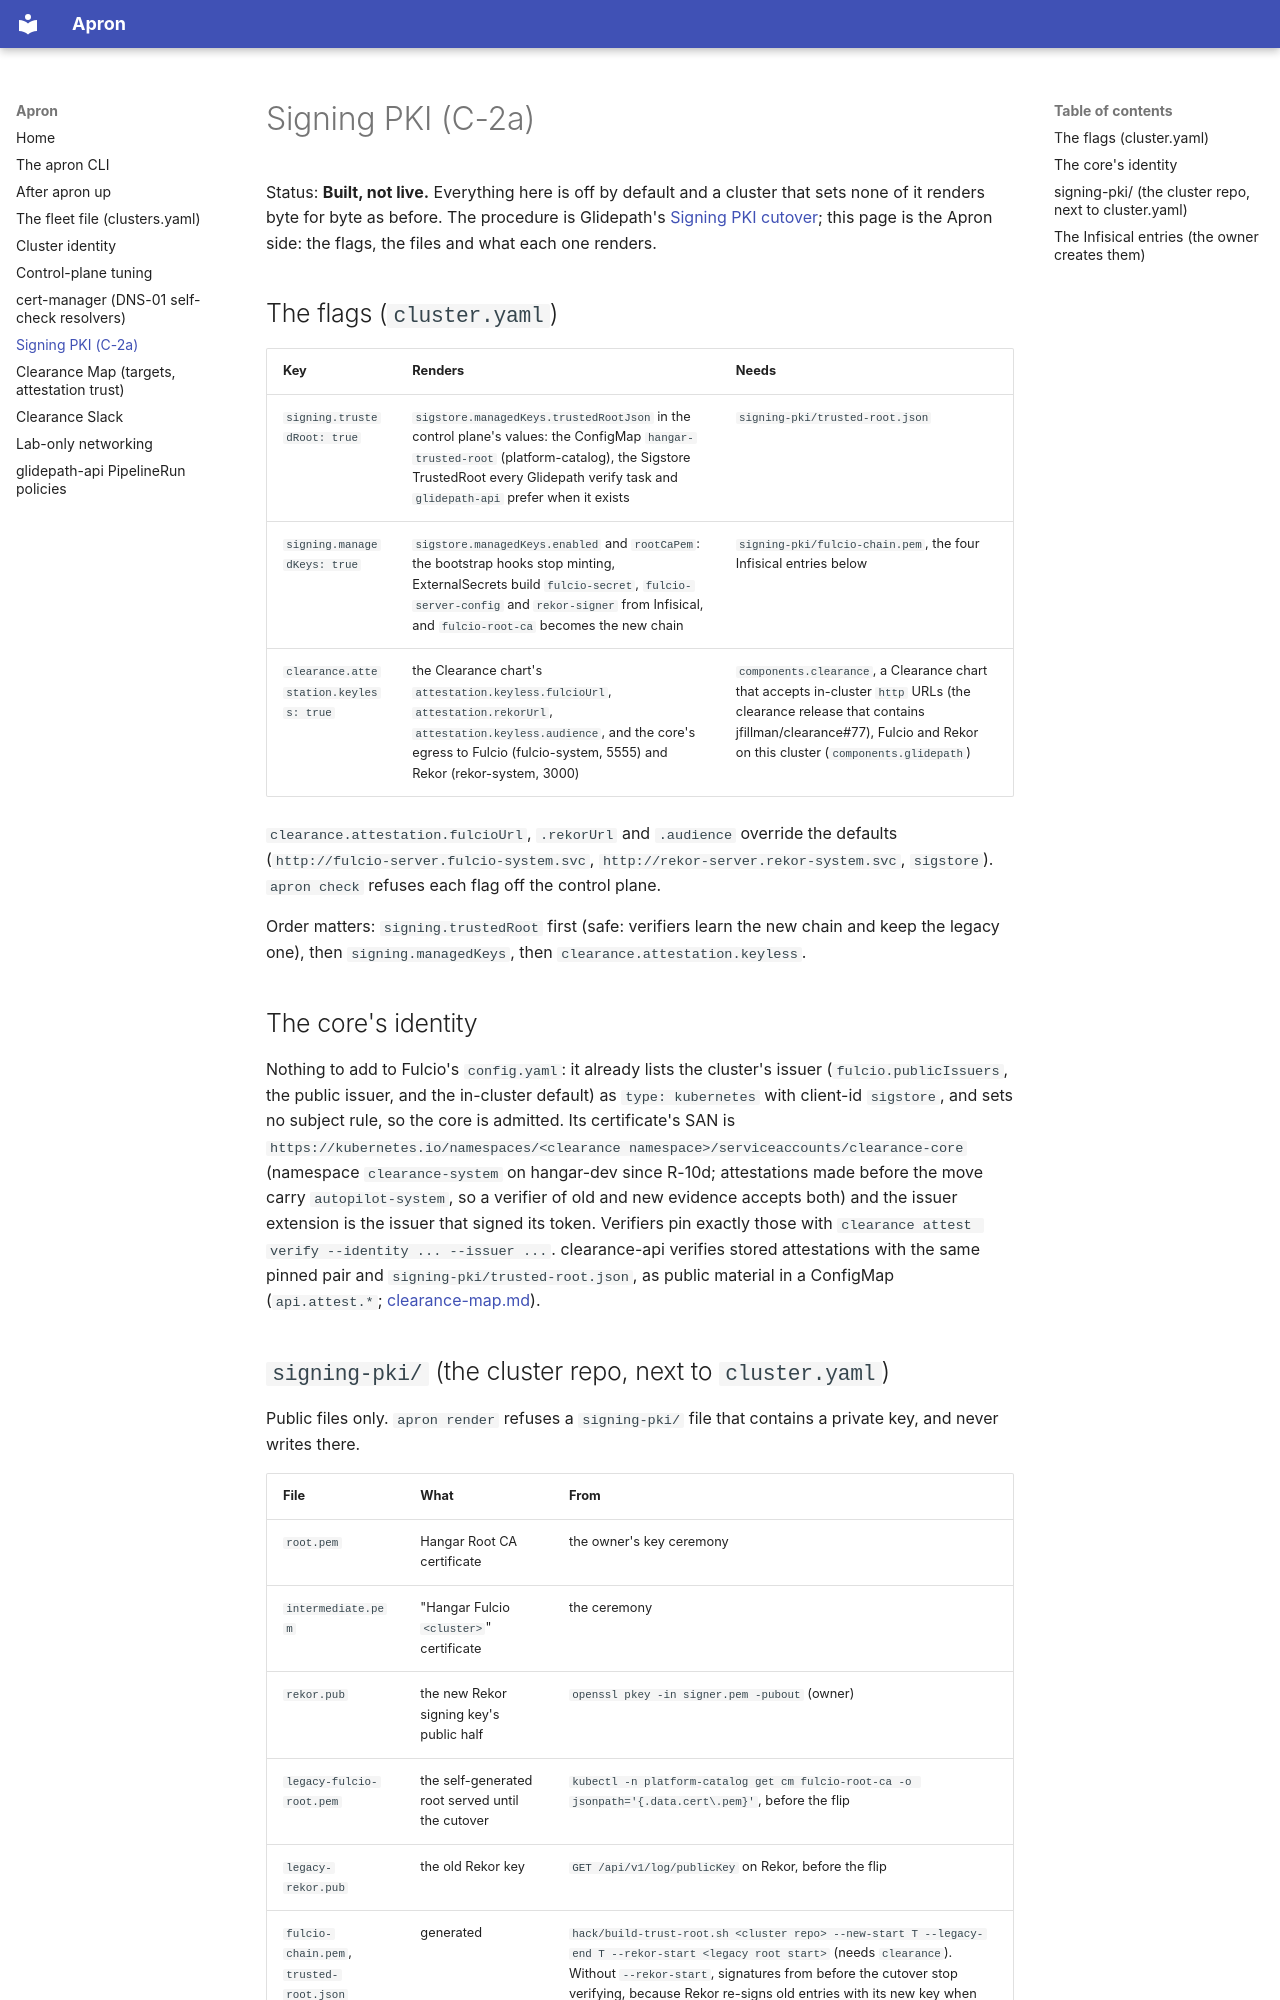

repository: jfillman/apron · page: signing-pki/index.html · generator: mkdocs

# Signing PKI (C-2a)

Status: **Built, not live.** Everything here is off by default and a cluster that sets none of it renders byte for byte
as before. The procedure is Glidepath's
[Signing PKI cutover](https://github.com/<owner>/glidepath/blob/main/docs/admin/signing-pki-cutover.md); this page is
the Apron side: the flags, the files and what each one renders.

## The flags (`cluster.yaml`)

| Key | Renders | Needs |
|---|---|---|
| `signing.trustedRoot: true` | `sigstore.managedKeys.trustedRootJson` in the control plane's values: the ConfigMap `hangar-trusted-root` (platform-catalog), the Sigstore TrustedRoot every Glidepath verify task and `glidepath-api` prefer when it exists | `signing-pki/trusted-root.json` |
| `signing.managedKeys: true` | `sigstore.managedKeys.enabled` and `rootCaPem`: the bootstrap hooks stop minting, ExternalSecrets build `fulcio-secret`, `fulcio-server-config` and `rekor-signer` from Infisical, and `fulcio-root-ca` becomes the new chain | `signing-pki/fulcio-chain.pem`, the four Infisical entries below |
| `clearance.attestation.keyless: true` | the Clearance chart's `attestation.keyless.fulcioUrl`, `attestation.rekorUrl`, `attestation.keyless.audience`, and the core's egress to Fulcio (fulcio-system, 5555) and Rekor (rekor-system, 3000) | `components.clearance`, a Clearance chart that accepts in-cluster `http` URLs (the clearance release that contains jfillman/clearance#77), Fulcio and Rekor on this cluster (`components.glidepath`) |

`clearance.attestation.fulcioUrl`, `.rekorUrl` and `.audience` override the defaults (`http://fulcio-server.fulcio-system.svc`,
`http://rekor-server.rekor-system.svc`, `sigstore`). `apron check` refuses each flag off the control plane.

Order matters: `signing.trustedRoot` first (safe: verifiers learn the new chain and keep the legacy one), then
`signing.managedKeys`, then `clearance.attestation.keyless`.

## The core's identity

Nothing to add to Fulcio's `config.yaml`: it already lists the cluster's issuer (`fulcio.publicIssuers`, the public
issuer, and the in-cluster default) as `type: kubernetes` with client-id `sigstore`, and sets no subject rule, so the core
is admitted. Its certificate's SAN is `https://kubernetes.io/namespaces/<clearance namespace>/serviceaccounts/clearance-core`
(namespace `clearance-system` on hangar-dev since R-10d; attestations made before the move carry `autopilot-system`, so a verifier of old and new evidence accepts both) and the issuer extension is the issuer that signed its token. Verifiers pin
exactly those with `clearance attest verify --identity ... --issuer ...`. clearance-api verifies stored attestations with the same
pinned pair and `signing-pki/trusted-root.json`, as public material in a ConfigMap (`api.attest.*`; [clearance-map.md](clearance-map.md)).
